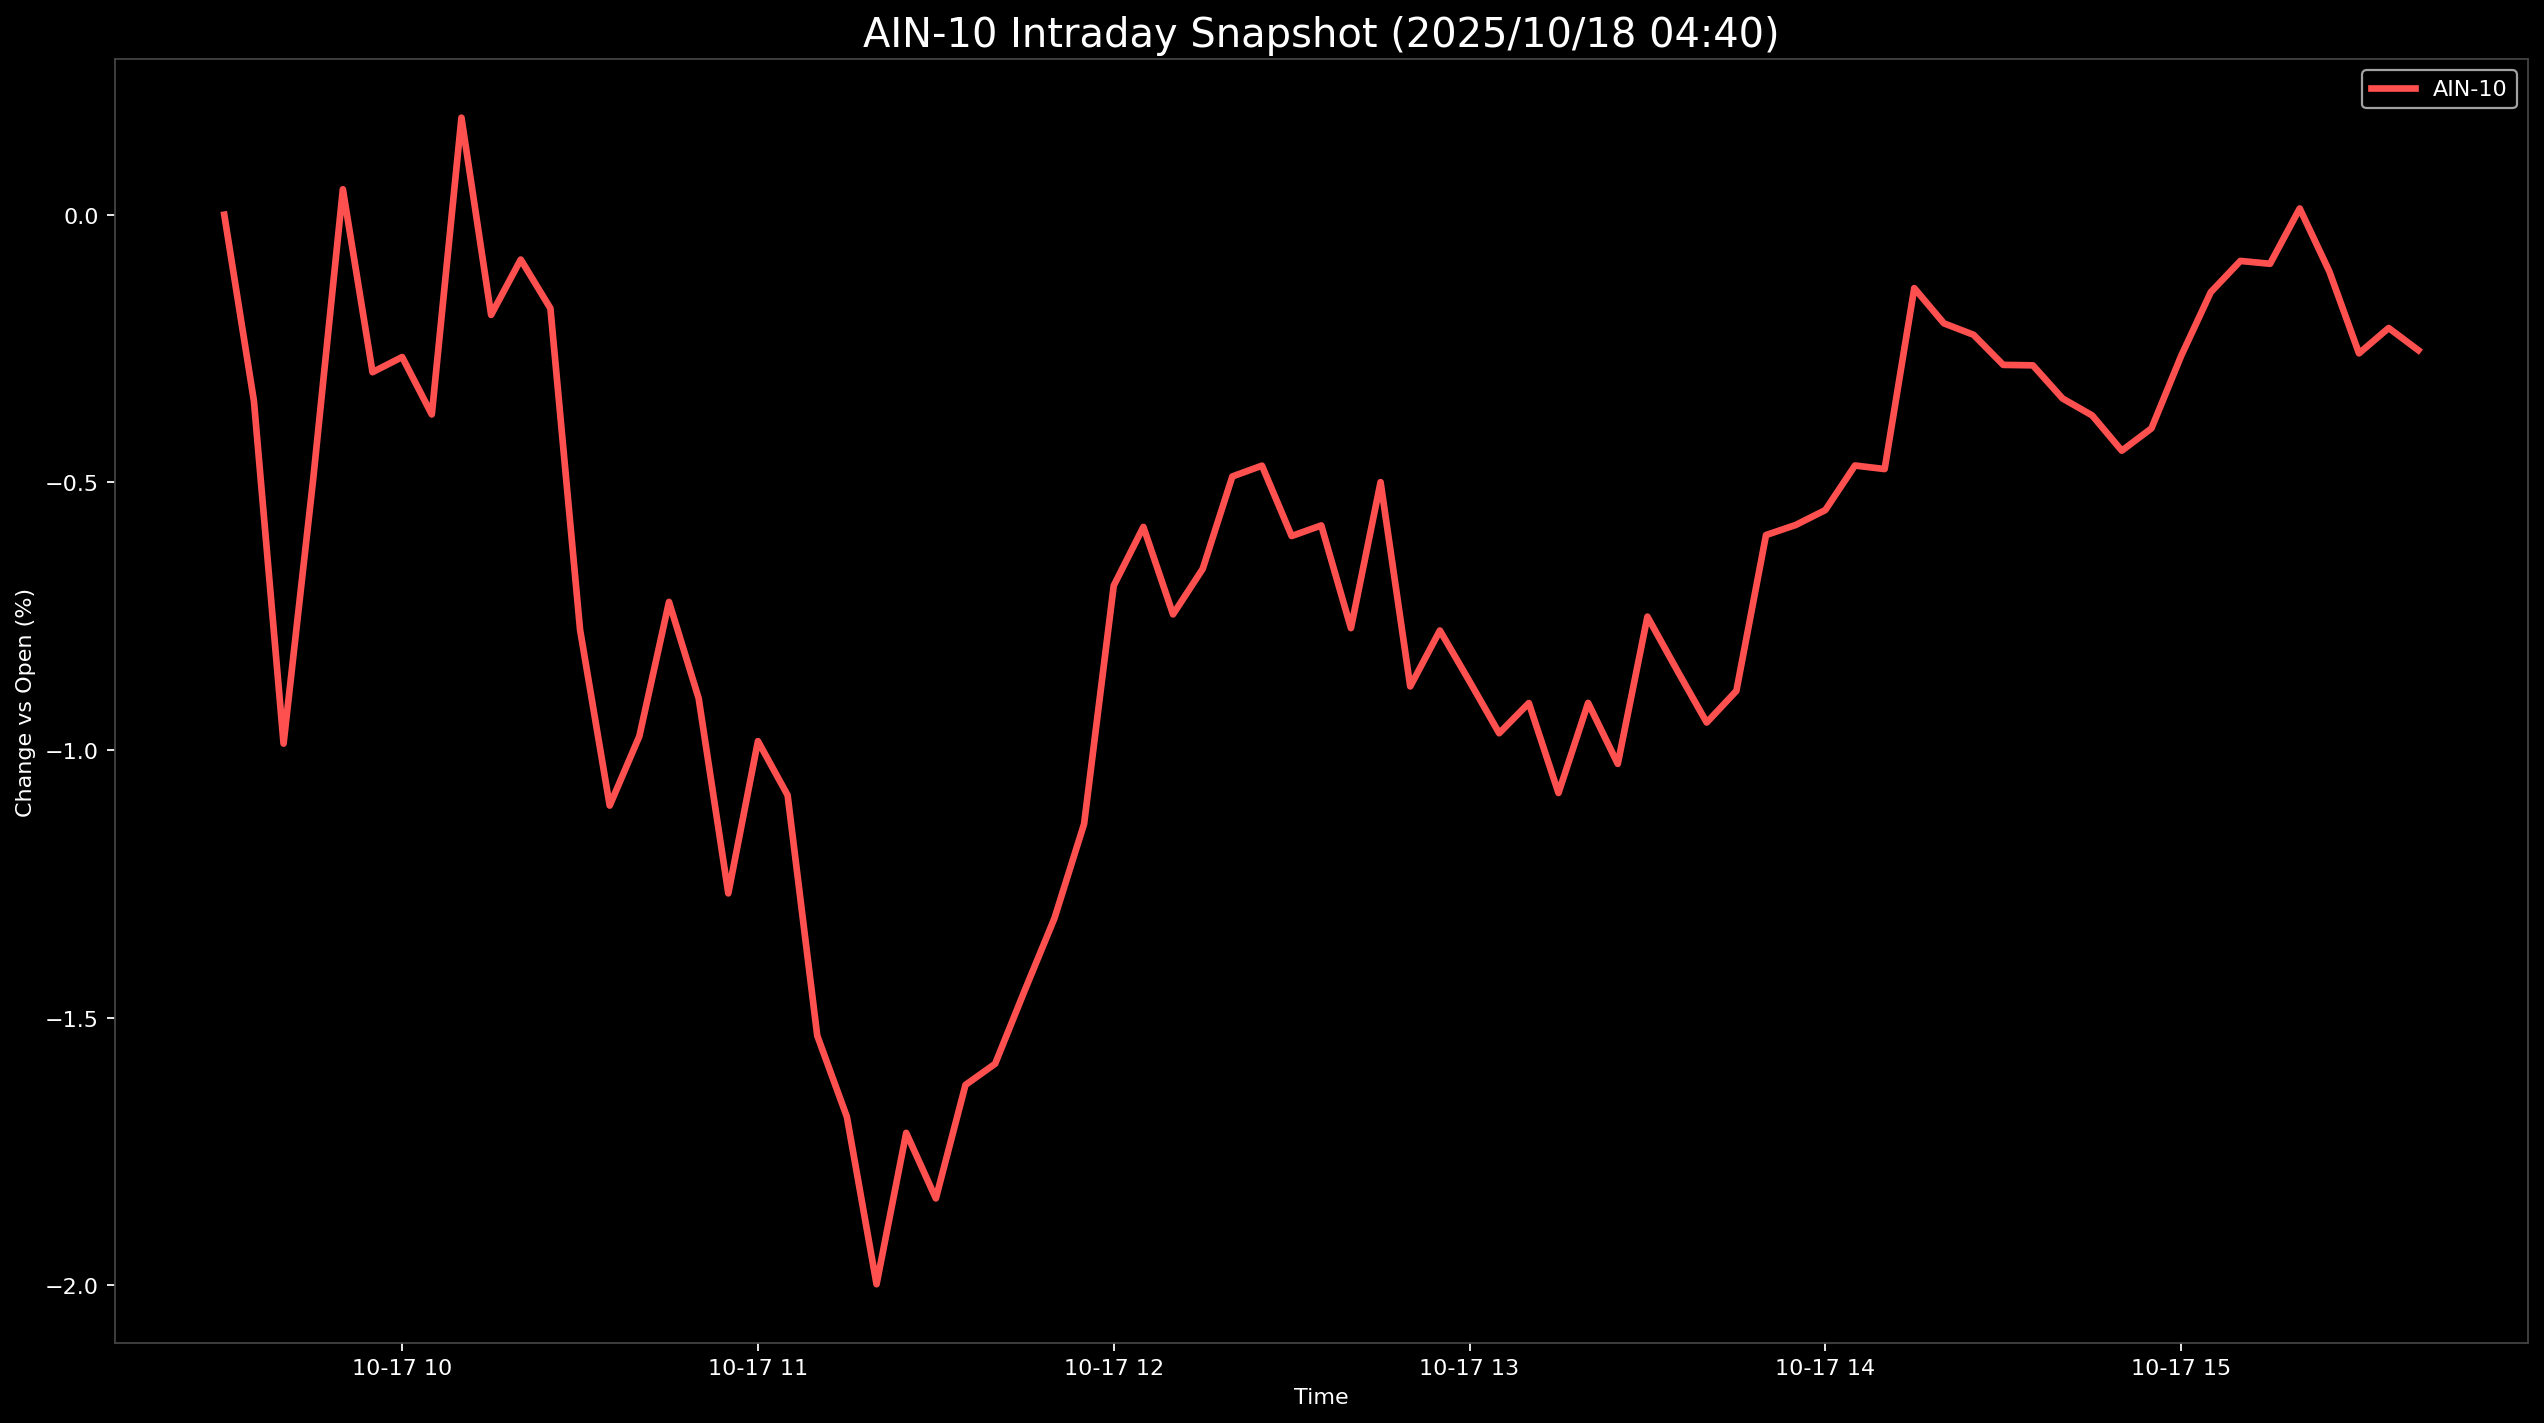

The file beside this chart, header and first rows:
Datetime, AIN-10
2025-10-17 09:30:00, 0.0
2025-10-17 09:35:00, -0.348
2025-10-17 09:40:00, -0.988
2025-10-17 09:45:00, -0.4936
2025-10-17 09:50:00, 0.04753
2025-10-17 09:55:00, -0.2941
2025-10-17 10:00:00, -0.2658
2025-10-17 10:05:00, -0.3731
2025-10-17 10:10:00, 0.1813
2025-10-17 10:15:00, -0.1871
2025-10-17 10:20:00, -0.08375
2025-10-17 10:25:00, -0.1749
2025-10-17 10:30:00, -0.7752
2025-10-17 10:35:00, -1.104
2025-10-17 10:40:00, -0.9742
2025-10-17 10:45:00, -0.7233
2025-10-17 10:50:00, -0.9033
2025-10-17 10:55:00, -1.268
2025-10-17 11:00:00, -0.9833
2025-10-17 11:05:00, -1.084
2025-10-17 11:10:00, -1.533
2025-10-17 11:15:00, -1.685
2025-10-17 11:20:00, -1.998
2025-10-17 11:25:00, -1.715
2025-10-17 11:30:00, -1.838
2025-10-17 11:35:00, -1.625
2025-10-17 11:40:00, -1.586
2025-10-17 11:45:00, -1.449
2025-10-17 11:50:00, -1.314
2025-10-17 11:55:00, -1.138
2025-10-17 12:00:00, -0.6928
2025-10-17 12:05:00, -0.5832
2025-10-17 12:10:00, -0.7465
2025-10-17 12:15:00, -0.6616
2025-10-17 12:20:00, -0.4889
2025-10-17 12:25:00, -0.4687
2025-10-17 12:30:00, -0.6002
2025-10-17 12:35:00, -0.5804
2025-10-17 12:40:00, -0.7723
2025-10-17 12:45:00, -0.4995
2025-10-17 12:50:00, -0.8811
2025-10-17 12:55:00, -0.7766
2025-10-17 13:00:00, -0.8716
2025-10-17 13:05:00, -0.9685
2025-10-17 13:10:00, -0.9122
2025-10-17 13:15:00, -1.08
2025-10-17 13:20:00, -0.9119
2025-10-17 13:25:00, -1.026
2025-10-17 13:30:00, -0.7508
2025-10-17 13:35:00, -0.8508
2025-10-17 13:40:00, -0.9485
2025-10-17 13:45:00, -0.8895
2025-10-17 13:50:00, -0.5984
2025-10-17 13:55:00, -0.5796
2025-10-17 14:00:00, -0.5518
2025-10-17 14:05:00, -0.4685
2025-10-17 14:10:00, -0.4751
2025-10-17 14:15:00, -0.1371
2025-10-17 14:20:00, -0.2029
2025-10-17 14:25:00, -0.2243
... 15 more rows
